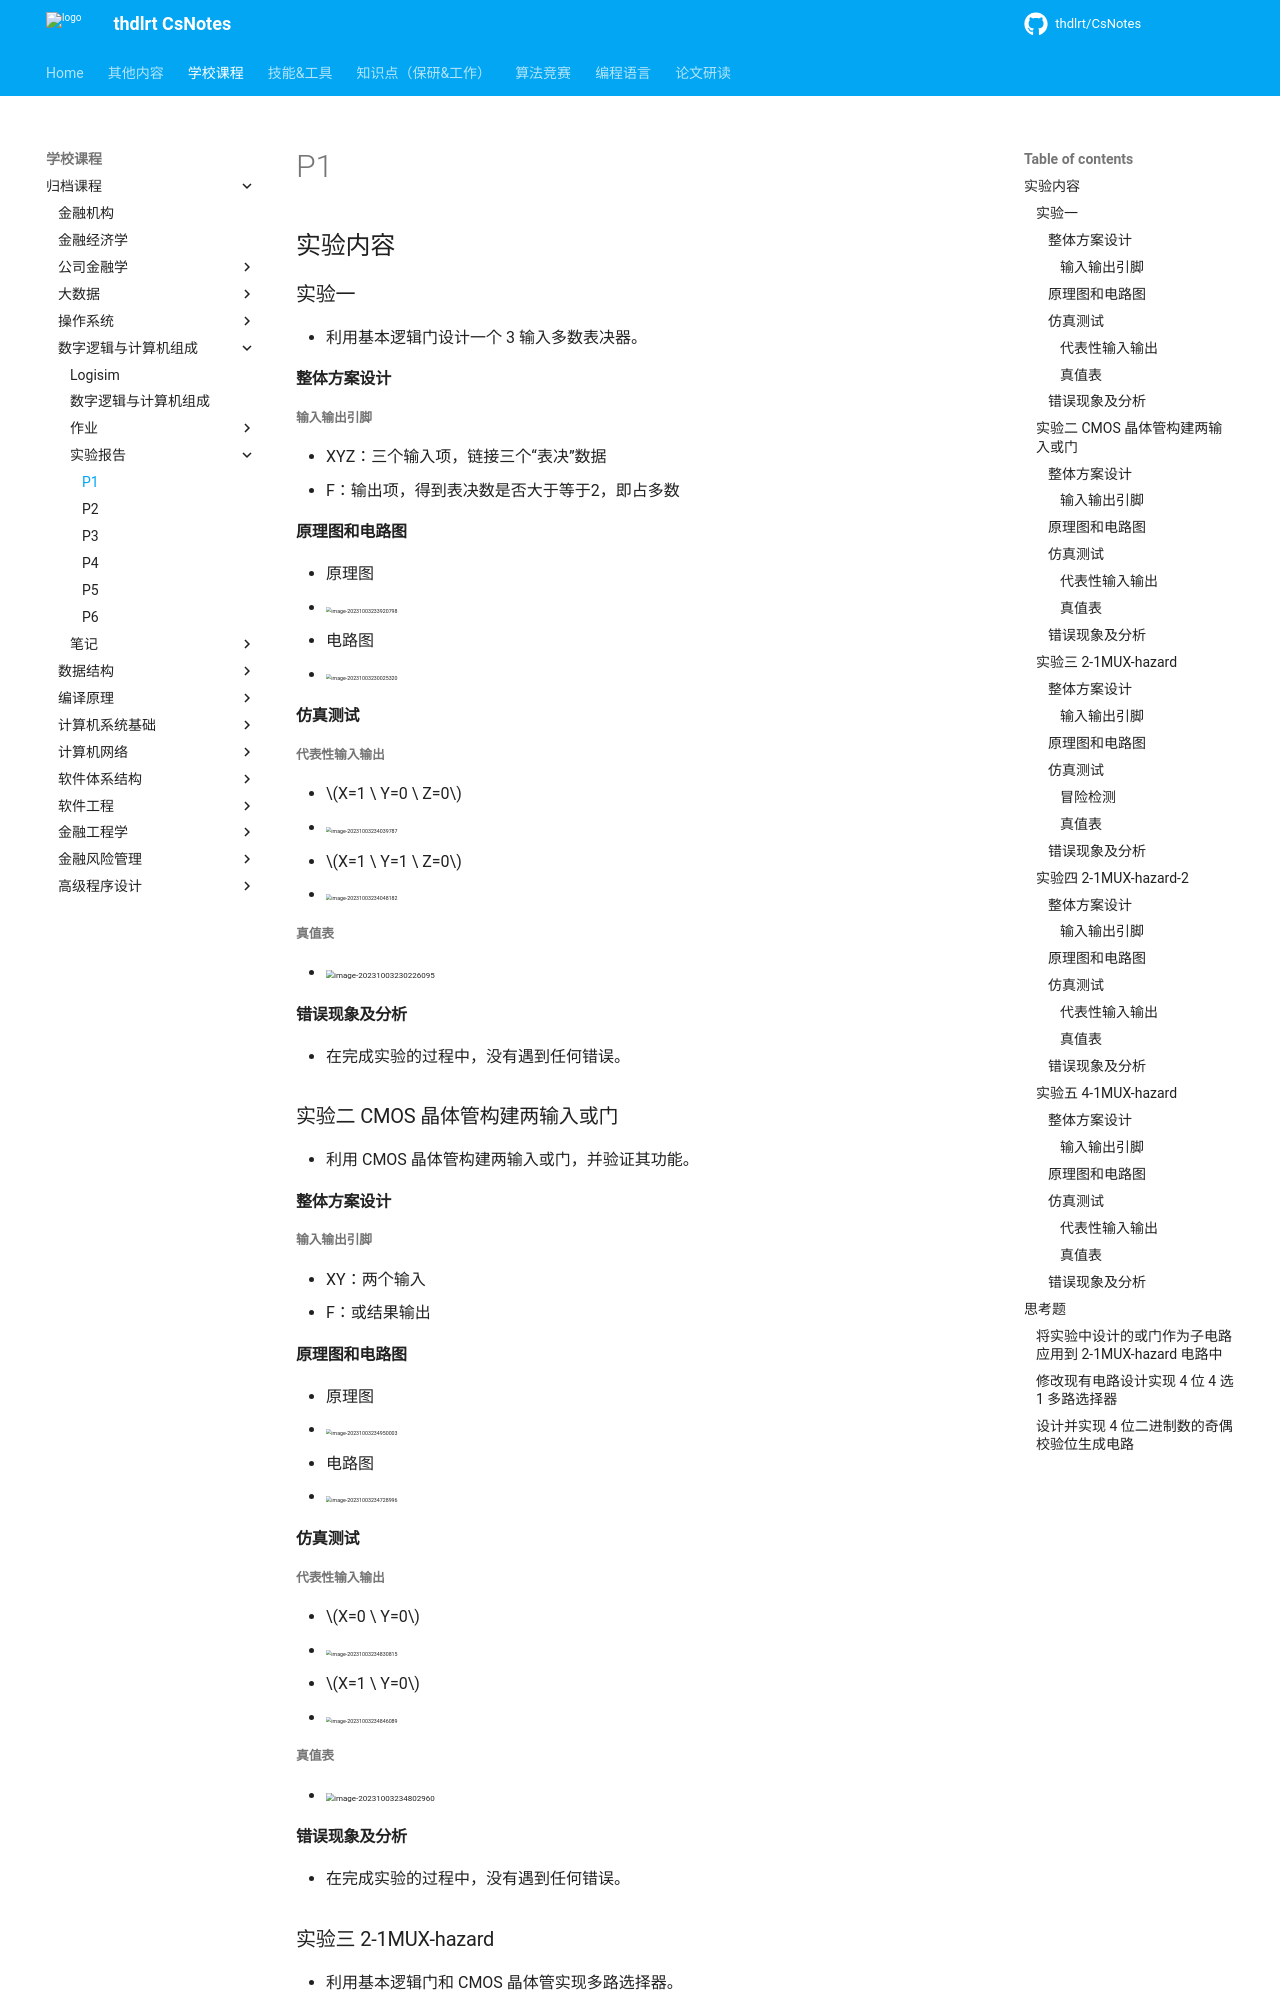

repository: thdlrt/CsNotes · page: 学校课程/归档课程/数字逻辑与计算机组成/实验报告/p1/index.html · generator: mkdocs

## 实验内容

### 实验一 

- 利用基本逻辑门设计一个 3 输入多数表决器。

#### 整体方案设计

##### 输入输出引脚

- XYZ：三个输入项，链接三个“表决”数据
- F：输出项，得到表决数是否大于等于2，即占多数

#### 原理图和电路图

- 原理图
  - <img src="https://thdlrt.oss-cn-beijing.aliyuncs.com/image-20231003233920798.png" alt="image-20231003233920798" style="zoom: 33%;" />

- 电路图
  - <img src="https://thdlrt.oss-cn-beijing.aliyuncs.com/image-20231003230025320.png" alt="image-20231003230025320" style="zoom: 33%;" />

#### 仿真测试

##### 代表性输入输出

- $X=1 \ Y=0 \ Z=0$
  - <img src="https://thdlrt.oss-cn-beijing.aliyuncs.com/image-20231003234039787.png" alt="image-20231003234039787" style="zoom:33%;" />
- $X=1 \ Y=1 \ Z=0$
  - <img src="https://thdlrt.oss-cn-beijing.aliyuncs.com/image-20231003234048182.png" alt="image-20231003234048182" style="zoom:33%;" />

##### 真值表

- <img src="https://thdlrt.oss-cn-beijing.aliyuncs.com/image-20231003230226095.png" alt="image-20231003230226095" style="zoom:50%;" />

#### 错误现象及分析

- 在完成实验的过程中，没有遇到任何错误。

### 实验二 CMOS 晶体管构建两输入或门

- 利用 CMOS 晶体管构建两输入或门，并验证其功能。

#### 整体方案设计

##### 输入输出引脚

- XY：两个输入
- F：或结果输出

#### 原理图和电路图

- 原理图
  - <img src="https://thdlrt.oss-cn-beijing.aliyuncs.com/image-20231003234950003.png" alt="image-20231003234950003" style="zoom:33%;" />
- 电路图
  - <img src="https://thdlrt.oss-cn-beijing.aliyuncs.com/image-20231003234728996.png" alt="image-20231003234728996" style="zoom: 33%;" />

#### 仿真测试

##### 代表性输入输出

- $X=0 \ Y=0$
  - <img src="https://thdlrt.oss-cn-beijing.aliyuncs.com/image-20231003234830815.png" alt="image-20231003234830815" style="zoom: 33%;" />
- $X=1 \ Y=0$
  - <img src="https://thdlrt.oss-cn-beijing.aliyuncs.com/image-20231003234846089.png" alt="image-20231003234846089" style="zoom:33%;" />

##### 真值表

- <img src="https://thdlrt.oss-cn-beijing.aliyuncs.com/image-20231003234802960.png" alt="image-20231003234802960" style="zoom: 50%;" />

#### 错误现象及分析

- 在完成实验的过程中，没有遇到任何错误。

### 实验三 2-1MUX-hazard

- 利用基本逻辑门和 CMOS 晶体管实现多路选择器。

#### 整体方案设计

##### 输入输出引脚

- D0，D1：两个输入端
- S：控制端，用于从D1，D2中选择作为结果
